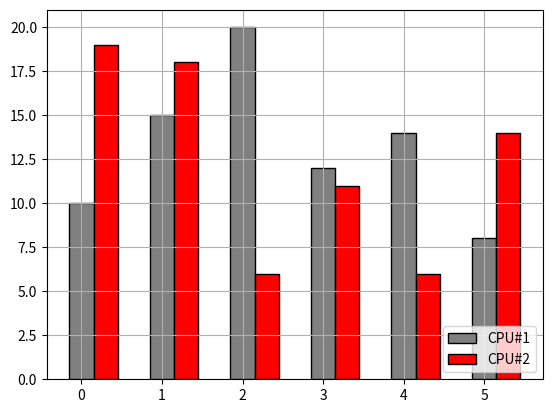

Here is the Python script that generated this plot:
# Knihovny Numpy a matplotlib
#
# Patnáctý demonstrační příklad:
# - sloupcový graf se dvěma skupinami sloupců

import numpy as np
import matplotlib.pyplot as plt

# první pole hodnot
vals1 = [10, 15, 20, 12, 14, 8]

# druhé pole hodnot
vals2 = [19, 18,  6, 11,  6, 14]

# počet prvků
N = len(vals1)

# indexy prvků
indexes = np.arange(N)

# šířka sloupců
width = 0.30

# sloupcový graf se dvěma skupinami sloupců
plt.bar(indexes, vals1, width, color='gray', edgecolor='black', label='CPU#1')
# posunuté sloupce
plt.bar(indexes+width, vals2, width, color='red', edgecolor='black', label='CPU#2')

# povolení zobrazení mřížky
plt.grid(True)

# přidání legendy
plt.legend(loc="lower right")

# zobrazení grafu
plt.show()

